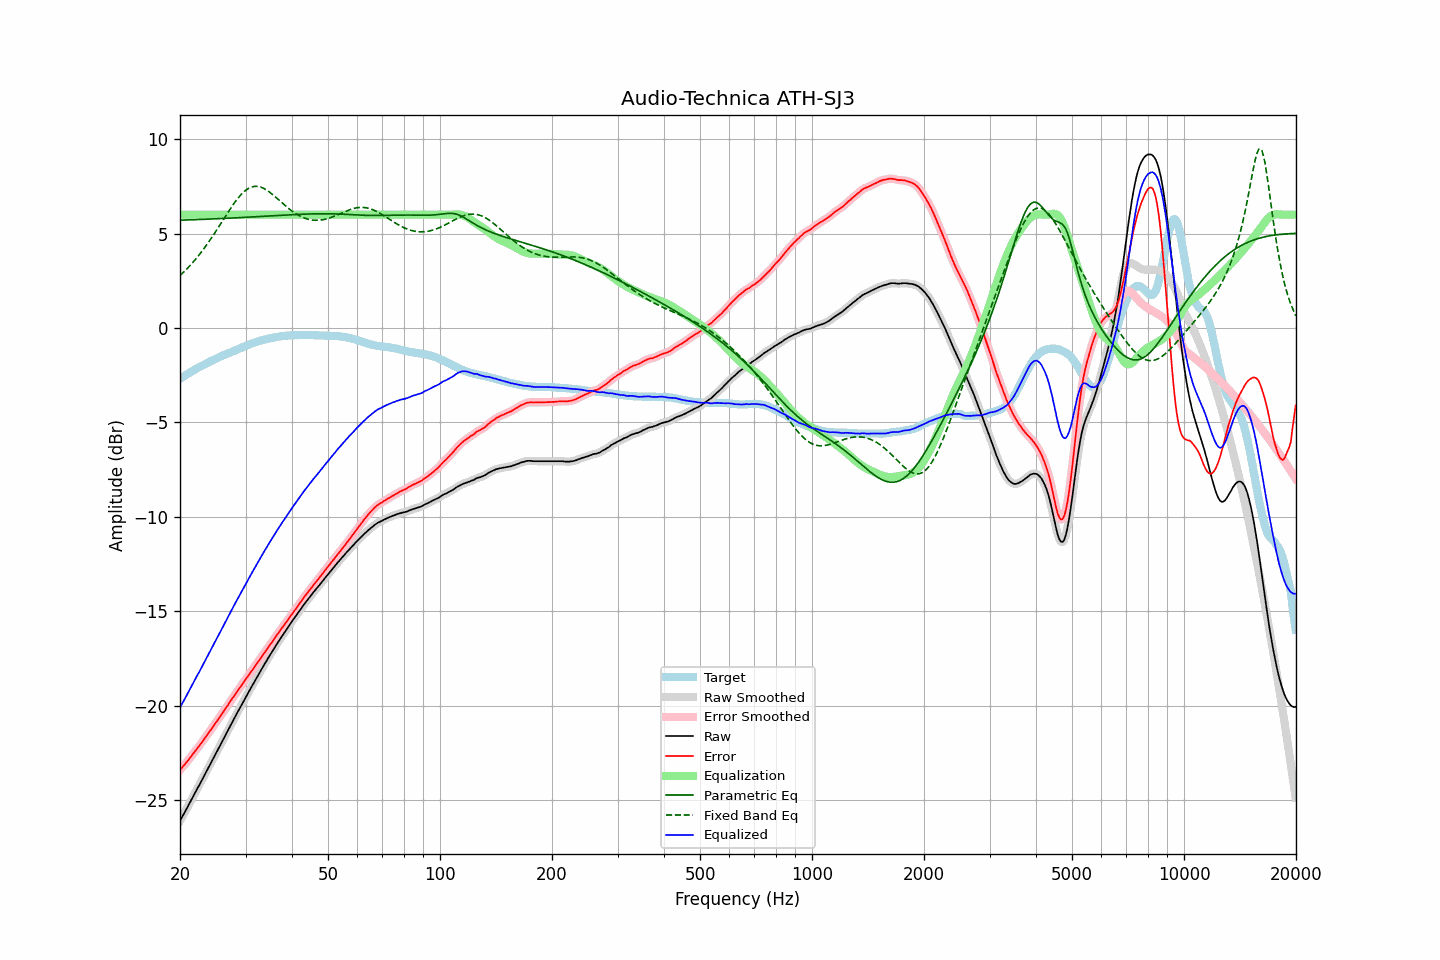

Source data for this figure (header and first rows):
frequency, raw, error, smoothed, error_smoothed, equalization, parametric_eq, fixed_band_eq, equalized_raw, equalized_smoothed, target
20.00, -26.10, -23.40, -26.10, -23.40, 6.00, 5.71, 2.78, -20.10, -20.10, -2.69
20.20, -25.95, -23.31, -25.94, -23.31, 6.00, 5.71, 2.86, -19.95, -19.94, -2.63
20.40, -25.78, -23.20, -25.79, -23.21, 6.00, 5.71, 2.93, -19.78, -19.79, -2.58
20.61, -25.64, -23.11, -25.63, -23.11, 6.00, 5.72, 3.02, -19.64, -19.63, -2.53
20.81, -25.47, -23.00, -25.48, -23.00, 6.00, 5.72, 3.10, -19.47, -19.48, -2.47
21.02, -25.32, -22.90, -25.32, -22.90, 6.00, 5.72, 3.19, -19.32, -19.32, -2.42
21.23, -25.16, -22.79, -25.16, -22.79, 6.00, 5.72, 3.28, -19.16, -19.16, -2.37
21.44, -24.99, -22.68, -25.00, -22.68, 6.00, 5.73, 3.38, -18.99, -19.00, -2.32
21.66, -24.84, -22.57, -24.84, -22.57, 6.00, 5.73, 3.47, -18.84, -18.84, -2.27
21.87, -24.67, -22.46, -24.67, -22.46, 6.00, 5.73, 3.57, -18.67, -18.67, -2.22
22.09, -24.51, -22.35, -24.52, -22.35, 6.00, 5.74, 3.67, -18.51, -18.52, -2.17
22.31, -24.35, -22.24, -24.36, -22.24, 6.00, 5.74, 3.77, -18.35, -18.36, -2.12
22.54, -24.21, -22.13, -24.20, -22.13, 6.00, 5.74, 3.88, -18.21, -18.20, -2.08
22.76, -24.04, -22.02, -24.05, -22.02, 6.00, 5.75, 3.99, -18.04, -18.05, -2.03
22.99, -23.89, -21.90, -23.88, -21.90, 6.00, 5.75, 4.10, -17.89, -17.88, -1.99
23.22, -23.72, -21.78, -23.72, -21.78, 6.00, 5.75, 4.22, -17.72, -17.72, -1.94
23.45, -23.56, -21.66, -23.56, -21.66, 6.00, 5.76, 4.33, -17.56, -17.56, -1.90
23.69, -23.40, -21.55, -23.39, -21.54, 6.00, 5.76, 4.45, -17.40, -17.39, -1.85
23.92, -23.22, -21.41, -23.23, -21.42, 6.00, 5.76, 4.57, -17.22, -17.23, -1.81
24.16, -23.06, -21.30, -23.07, -21.30, 6.00, 5.77, 4.70, -17.06, -17.07, -1.76
24.40, -22.90, -21.18, -22.90, -21.18, 6.00, 5.77, 4.82, -16.90, -16.90, -1.72
24.65, -22.75, -21.06, -22.75, -21.06, 6.00, 5.78, 4.95, -16.75, -16.75, -1.68
24.89, -22.58, -20.94, -22.58, -20.94, 6.00, 5.78, 5.08, -16.58, -16.58, -1.64
25.14, -22.42, -20.82, -22.42, -20.82, 6.00, 5.78, 5.21, -16.42, -16.42, -1.60
25.39, -22.25, -20.69, -22.26, -20.69, 6.00, 5.79, 5.35, -16.25, -16.26, -1.56
25.65, -22.10, -20.57, -22.10, -20.57, 6.00, 5.79, 5.48, -16.10, -16.10, -1.53
25.91, -21.94, -20.45, -21.94, -20.45, 6.00, 5.80, 5.62, -15.94, -15.94, -1.49
26.16, -21.77, -20.33, -21.77, -20.32, 6.00, 5.80, 5.75, -15.77, -15.77, -1.45
26.43, -21.61, -20.19, -21.61, -20.20, 6.00, 5.80, 5.88, -15.61, -15.61, -1.42
26.69, -21.45, -20.07, -21.45, -20.07, 6.00, 5.81, 6.02, -15.45, -15.45, -1.38
26.96, -21.29, -19.95, -21.28, -19.94, 6.00, 5.81, 6.15, -15.29, -15.28, -1.34
27.23, -21.12, -19.81, -21.12, -19.82, 6.00, 5.82, 6.28, -15.12, -15.12, -1.31
27.50, -20.96, -19.69, -20.96, -19.69, 6.00, 5.82, 6.40, -14.96, -14.96, -1.27
27.77, -20.79, -19.56, -20.79, -19.56, 6.00, 5.82, 6.53, -14.79, -14.79, -1.23
28.05, -20.64, -19.43, -20.64, -19.44, 6.00, 5.83, 6.65, -14.64, -14.64, -1.20
28.33, -20.48, -19.31, -20.47, -19.31, 6.00, 5.83, 6.76, -14.48, -14.47, -1.16
28.62, -20.32, -19.19, -20.32, -19.19, 6.00, 5.84, 6.87, -14.32, -14.32, -1.12
28.90, -20.16, -19.07, -20.16, -19.07, 6.00, 5.84, 6.97, -14.16, -14.16, -1.08
29.19, -20.01, -18.95, -20.00, -18.95, 6.00, 5.85, 7.07, -14.01, -14.00, -1.06
29.48, -19.84, -18.83, -19.84, -18.83, 6.00, 5.85, 7.15, -13.84, -13.84, -1.02
29.78, -19.69, -18.71, -19.69, -18.71, 6.00, 5.86, 7.23, -13.69, -13.69, -0.98
30.08, -19.53, -18.58, -19.53, -18.58, 6.00, 5.86, 7.30, -13.53, -13.53, -0.95
30.38, -19.38, -18.47, -19.38, -18.46, 6.00, 5.87, 7.36, -13.38, -13.38, -0.91
30.68, -19.23, -18.34, -19.23, -18.35, 6.00, 5.87, 7.41, -13.23, -13.23, -0.88
30.99, -19.08, -18.23, -19.08, -18.23, 6.00, 5.88, 7.45, -13.08, -13.08, -0.84
31.30, -18.93, -18.11, -18.93, -18.11, 6.00, 5.88, 7.47, -12.93, -12.93, -0.82
31.61, -18.78, -17.99, -18.78, -17.99, 6.00, 5.88, 7.49, -12.78, -12.78, -0.79
31.93, -18.63, -17.87, -18.63, -17.87, 6.00, 5.89, 7.50, -12.63, -12.63, -0.76
32.24, -18.48, -17.76, -18.48, -17.75, 6.00, 5.89, 7.50, -12.48, -12.48, -0.73
32.57, -18.34, -17.64, -18.34, -17.63, 6.00, 5.90, 7.48, -12.34, -12.34, -0.70
32.89, -18.18, -17.51, -18.19, -17.51, 6.00, 5.90, 7.47, -12.18, -12.19, -0.67
33.22, -18.04, -17.38, -18.04, -17.38, 6.00, 5.91, 7.43, -12.04, -12.04, -0.65
33.55, -17.88, -17.26, -17.89, -17.26, 6.00, 5.91, 7.40, -11.88, -11.89, -0.63
33.89, -17.75, -17.14, -17.74, -17.14, 6.00, 5.92, 7.35, -11.75, -11.74, -0.61
34.23, -17.61, -17.02, -17.60, -17.02, 6.00, 5.92, 7.30, -11.61, -11.60, -0.59
34.57, -17.46, -16.89, -17.46, -16.90, 6.00, 5.93, 7.24, -11.46, -11.46, -0.56
34.92, -17.32, -16.77, -17.32, -16.78, 6.00, 5.93, 7.18, -11.32, -11.32, -0.54
35.27, -17.19, -16.66, -17.18, -16.66, 6.00, 5.94, 7.11, -11.19, -11.18, -0.53
35.62, -17.05, -16.54, -17.05, -16.54, 6.00, 5.94, 7.04, -11.05, -11.05, -0.51
35.97, -16.90, -16.41, -16.91, -16.42, 6.00, 5.95, 6.96, -10.90, -10.91, -0.49
... 635 more rows
